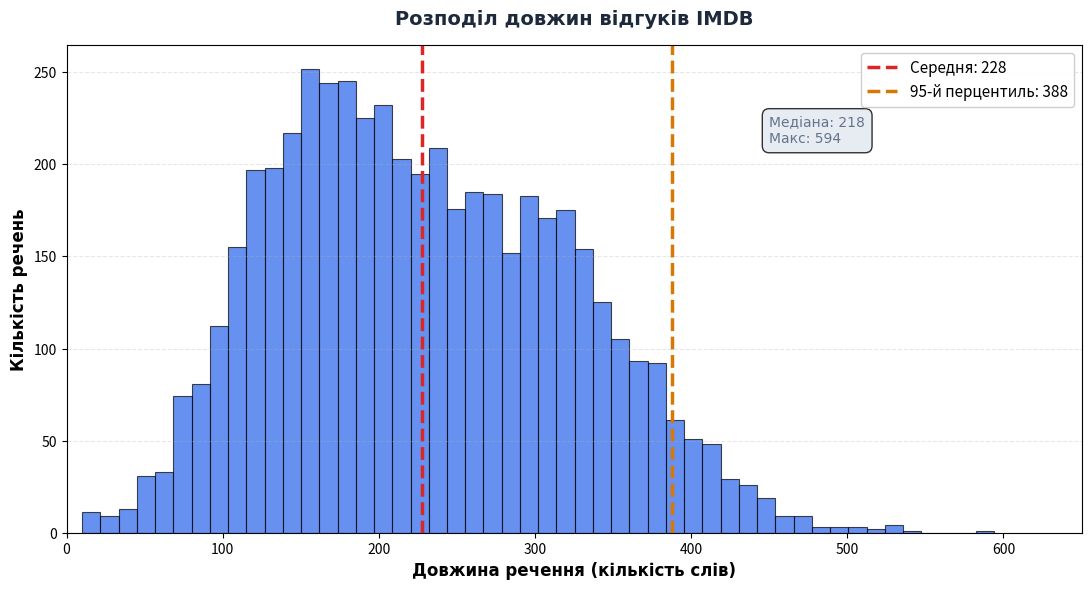

This chart was generated by the following Python code:
"""
Гістограма розподілу довжин речень IMDB.
"""
import matplotlib.pyplot as plt
import numpy as np
from pathlib import Path

output_dir = Path("public/images/ai-python/natural-language-processing/language-models-and-sequences")
output_dir.mkdir(parents=True, exist_ok=True)

# Симулюємо розподіл довжин (схожий на реальний IMDB)
np.random.seed(42)
# Два піки: короткі відгуки (100-200) і довгі (200-400)
lengths = np.concatenate([
    np.random.normal(150, 50, 2000).clip(10, 600),
    np.random.normal(280, 80, 3000).clip(10, 600)
])

mean_len = lengths.mean()
median_len = np.median(lengths)
p95 = np.percentile(lengths, 95)

fig, ax = plt.subplots(figsize=(11, 6), dpi=200)

ax.hist(lengths, bins=50, color="#2563EB", alpha=0.7, edgecolor="black", linewidth=0.8)

# Лінії статистики
ax.axvline(mean_len, color="#DC2626", linestyle="--", linewidth=2.5, label=f"Середня: {mean_len:.0f}")
ax.axvline(p95, color="#D97706", linestyle="--", linewidth=2.5, label=f"95-й перцентиль: {p95:.0f}")

ax.set_xlabel("Довжина речення (кількість слів)", fontsize=12, fontweight="bold", family="DejaVu Sans")
ax.set_ylabel("Кількість речень", fontsize=12, fontweight="bold", family="DejaVu Sans")
ax.set_title("Розподіл довжин відгуків IMDB",
             fontsize=14, fontweight="bold", color="#1E293B", family="DejaVu Sans", pad=15)

ax.legend(fontsize=11, loc="upper right", framealpha=0.95)
ax.grid(axis="y", alpha=0.3, linestyle="--")
ax.set_xlim(0, 650)

# Анотація
ax.text(450, ax.get_ylim()[1] * 0.8,
        f"Медіана: {median_len:.0f}\nМакс: {lengths.max():.0f}",
        fontsize=10, color="#64748B", family="DejaVu Sans",
        bbox=dict(boxstyle="round,pad=0.5", facecolor="#E2E8F0", alpha=0.8))

plt.tight_layout()
plt.savefig(output_dir / "03-length-distribution.png", dpi=200, bbox_inches="tight", facecolor="white")
print(f"✓ Збережено: {output_dir / '03-length-distribution.png'}")
